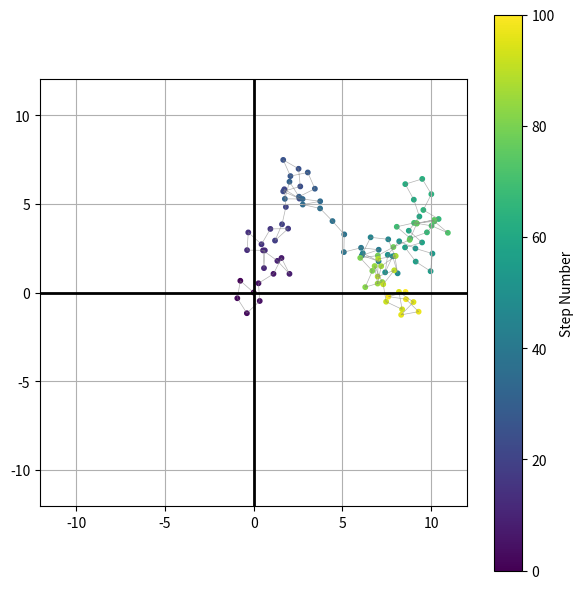

Write the Python code that produced this figure.
import matplotlib.pyplot as plt
import random as r
import math

def get_random_shift():
    angle = r.uniform(0, 2 * math.pi)
    return [math.cos(angle), math.sin(angle)]

# Generate walk
num_steps = 100
x, y = [0], [0]
for _ in range(num_steps):
    dx, dy = get_random_shift()
    x.append(x[-1] + dx)
    y.append(y[-1] + dy)

# Set bounds
max_dist = max(max(map(abs, x)), max(map(abs, y))) * 1.1


# Plot
fig, ax = plt.subplots(figsize=(6, 6))
scatter = ax.scatter(x, y, c=range(len(x)), cmap='viridis', s=10)
ax.plot(x, y, linewidth=0.5, color='gray', alpha=0.6)
plt.colorbar(scatter, label='Step Number')

# ✅ BOLD AXES
ax.axhline(0, color='black', linewidth=2)  # Bold X-axis
ax.axvline(0, color='black', linewidth=2)  # Bold Y-axis

# Setup
ax.set_xlim(-max_dist, max_dist)
ax.set_ylim(-max_dist, max_dist)
ax.set_aspect('equal')
plt.grid(True)
plt.tight_layout()
plt.show()